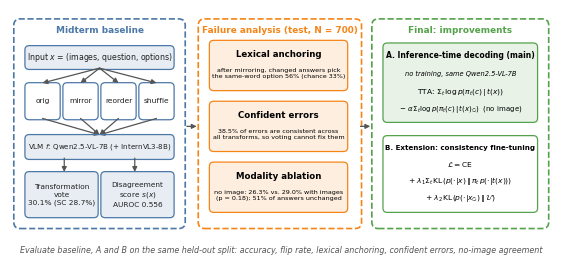

Recreate this plot in Python. (Note: this script raises an exception after producing the figure.)
"""Overview figure for the Idea 3 report section: midterm baseline -> failure analysis -> final plan.
Usage: python make_pipeline_figure.py   # writes fig_idea3_pipeline.pdf / .png next to this file
"""
import os

import matplotlib
matplotlib.use("Agg")
import matplotlib.pyplot as plt
from matplotlib.patches import FancyArrowPatch, FancyBboxPatch

BLUE, ORANGE, GREEN, GREY = "#4C78A8", "#F58518", "#54A24B", "#555555"
plt.rcParams.update({"font.size": 7, "font.family": "DejaVu Sans", "mathtext.fontset": "dejavusans"})

fig, ax = plt.subplots(figsize=(7.0, 3.3))
ax.set_xlim(0, 100); ax.set_ylim(0, 48); ax.axis("off")


def box(x, y, w, h, text, color, fill=True, size=7, weight="normal", align="center"):
    ax.add_patch(FancyBboxPatch((x, y), w, h, boxstyle="round,pad=0.25,rounding_size=0.8",
                                fc=color + ("22" if fill else "00"), ec=color, lw=0.9))
    tx = x + w / 2 if align == "center" else x + 1
    ax.text(tx, y + h / 2, text, ha=align, va="center", fontsize=size, weight=weight,
            color="#222222", linespacing=1.35)


def arrow(x0, y0, x1, y1, color=GREY):
    ax.add_patch(FancyArrowPatch((x0, y0), (x1, y1), arrowstyle="-|>", mutation_scale=7,
                                 lw=0.9, color=color, shrinkA=0, shrinkB=0))


def panel(x, w, title, color):
    ax.add_patch(FancyBboxPatch((x, 7), w, 39, boxstyle="round,pad=0.3,rounding_size=1.2",
                                fc="none", ec=color, lw=1.2, ls="--"))
    ax.text(x + w / 2, 44.2, title, ha="center", va="center", fontsize=6.4, weight="bold", color=color)


# Panel 1: midterm baseline
panel(1, 31, "Midterm baseline", BLUE)
box(3, 37, 27, 4, "Input $x$ = (images, question, options)", BLUE, size=5.6)
variants = ["orig", "mirror", "reorder", "shuffle"]
for i, v in enumerate(variants):
    box(3 + i * 7, 27.5, 6, 6.5, v, BLUE, fill=False, size=5.4)
    arrow(16.5, 37, 6 + i * 7, 34.2)
    arrow(6 + i * 7, 27.5, 16.5, 24.4)
box(3, 20, 27, 4.2, "VLM $f$: Qwen2.5-VL-7B (+ InternVL3-8B)", BLUE, size=5.1)
arrow(10, 20, 10, 17.4); arrow(23, 20, 23, 17.4)
box(3, 9, 13, 8.2, "Transformation\nvote\n30.1% (SC 28.7%)", BLUE, size=5.3)
box(17, 9, 13, 8.2, "Disagreement\nscore $s(x)$\nAUROC 0.556", BLUE, size=5.3)

# Panel 2: failure analysis
panel(35, 29.5, "Failure analysis (test, N = 700)", ORANGE)
findings = [
    ("Lexical anchoring", "after mirroring, changed answers pick\nthe same-word option 56% (chance 33%)"),
    ("Confident errors", "38.5% of errors are consistent across\nall transforms, so voting cannot fix them"),
    ("Modality ablation", "no image: 26.3% vs. 29.0% with images\n(p = 0.18); 51% of answers unchanged"),
]
for i, (head, body) in enumerate(findings):
    y = 33 - i * 11.5
    box(37, y, 25, 9, "", ORANGE, size=6)
    ax.text(49.5, y + 6.6, head, ha="center", va="center", fontsize=6.2, weight="bold")
    ax.text(49.5, y + 3.0, body, ha="center", va="center", fontsize=4.6, linespacing=1.3)

# Panel 3: final plan
panel(67, 32, "Final: improvements", GREEN)
box(69, 27, 28, 14.5, "", GREEN)
ax.text(83, 39.0, "A. Inference-time decoding (main)", ha="center", fontsize=5.5, weight="bold")
ax.text(83, 35.6, "no training, same Qwen2.5-VL-7B", ha="center", fontsize=4.8, style="italic")
ax.text(83, 32.2, r"TTA: $\Sigma_t\, \log p(\pi_t(c)\,|\,t(x))$", ha="center", fontsize=5.4)
ax.text(83, 28.9, r"$-\ \alpha\, \Sigma_t \log p(\pi_t(c)\,|\,t(x)_{\varnothing})$  (no image)",
        ha="center", fontsize=5.0)
box(69, 10, 28, 14, "", GREEN, fill=False)
ax.text(83, 21.6, "B. Extension: consistency fine-tuning", ha="center", fontsize=5.1, weight="bold")
ax.text(83, 18.4, r"$\mathcal{L} = \mathrm{CE}$", ha="center", fontsize=5.4)
ax.text(83, 15.3, r"$+\ \lambda_1 \Sigma_t\, \mathrm{KL}(p(\cdot|x)\,\|\,\pi_t\, p(\cdot|t(x)))$",
        ha="center", fontsize=5.4)
ax.text(83, 12.2, r"$+\ \lambda_2\, \mathrm{KL}(p(\cdot|x_{\varnothing})\,\|\,\mathcal{U})$",
        ha="center", fontsize=5.4)

arrow(32.6, 26, 34.4, 26, GREY)
arrow(64.6, 26, 66.4, 26, GREY)
ax.text(50, 2.6, "Evaluate baseline, A and B on the same held-out split: accuracy, flip rate, "
        "lexical anchoring, confident errors, no-image agreement", ha="center", va="center", fontsize=5.8,
        style="italic", color=GREY)

out = os.path.join(os.path.dirname(os.path.abspath(__file__)), "fig_idea3_pipeline")
fig.savefig(out + ".pdf", bbox_inches="tight")
fig.savefig(out + ".png", dpi=250, bbox_inches="tight")
print(f"wrote {out}.pdf/.png")
